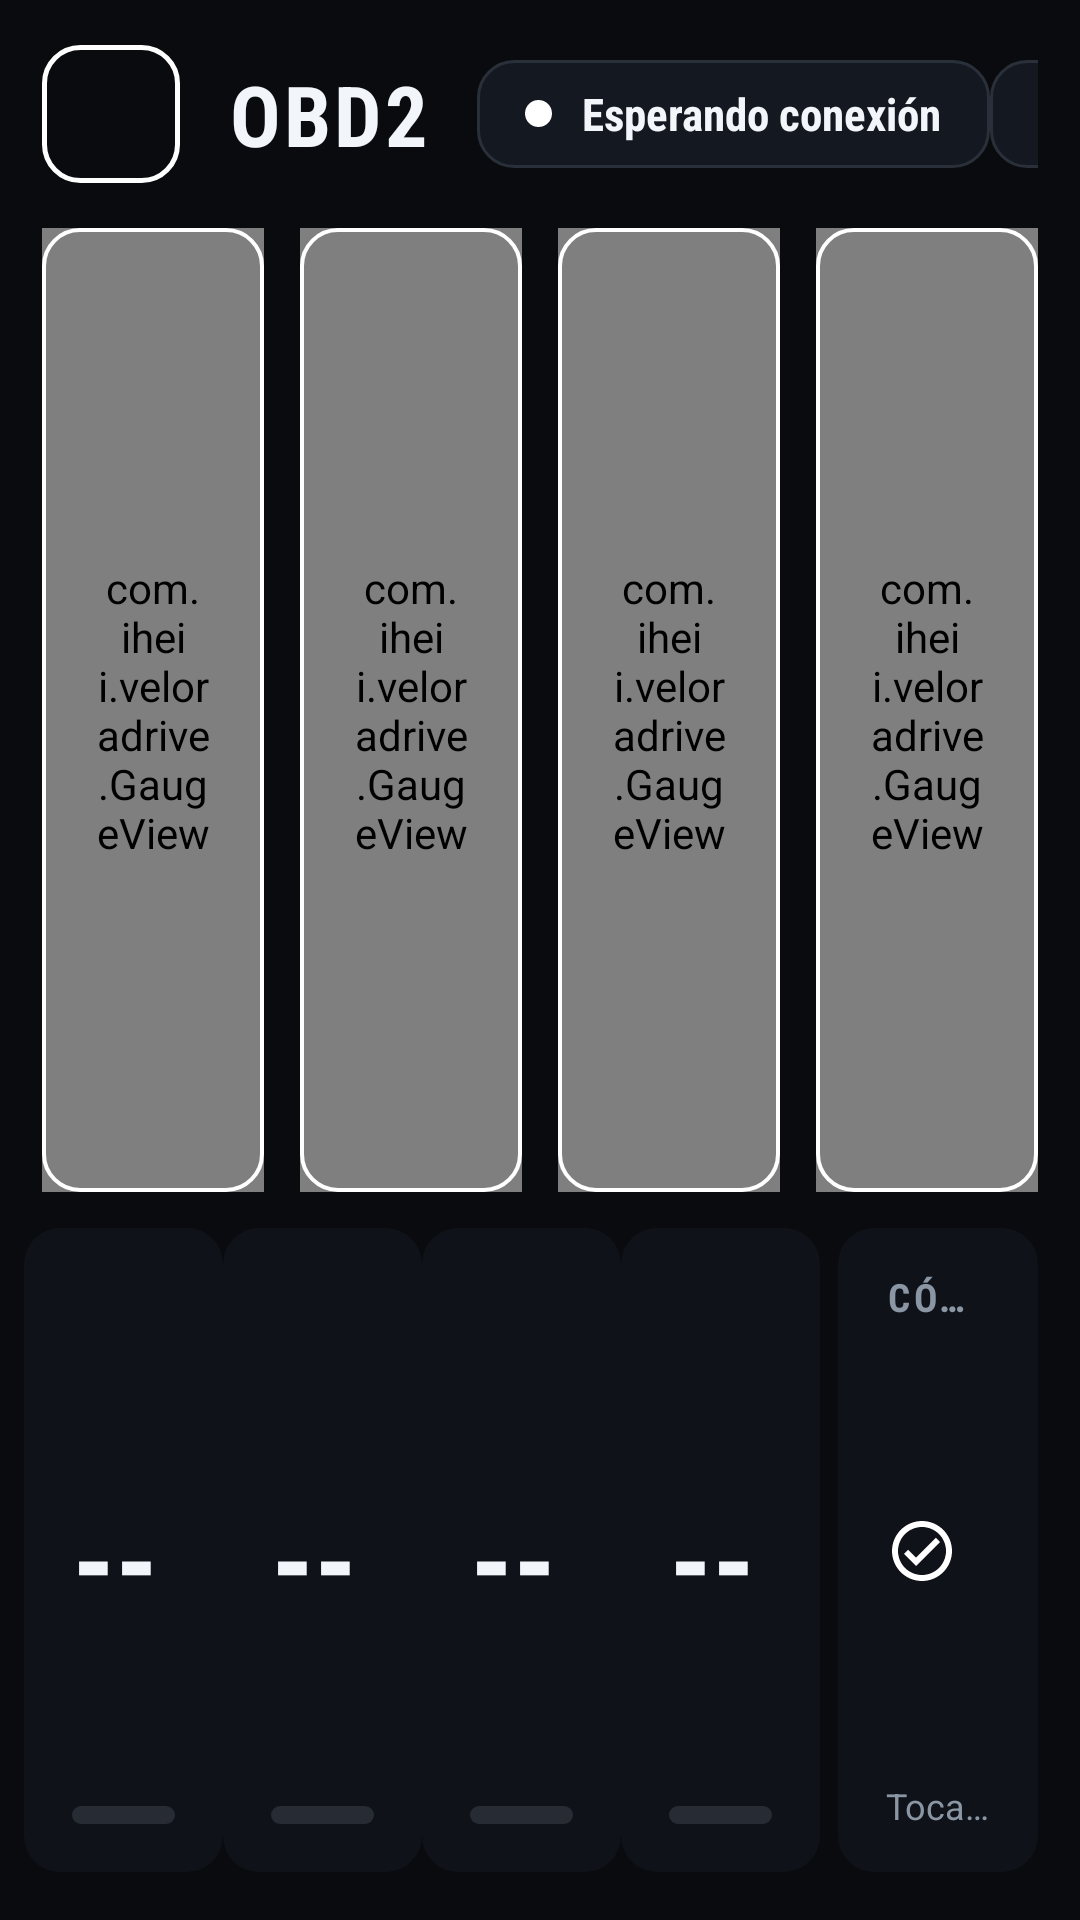

The Android layout XML behind this screen, and the referenced resources:
<!-- AndroidManifest.xml: application theme Theme.Velora -->
<!-- res/layout/activity_obd.xml -->
<?xml version="1.0" encoding="utf-8"?>
<LinearLayout xmlns:android="http://schemas.android.com/apk/res/android"
    xmlns:app="http://schemas.android.com/apk/res-auto"
    android:layout_width="match_parent"
    android:layout_height="match_parent"
    android:background="@color/bg"
    android:orientation="vertical"
    android:paddingHorizontal="8dp"
    android:paddingTop="14dp"
    android:paddingBottom="16dp">

    
    <LinearLayout
        android:layout_width="match_parent"
        android:layout_height="48dp"
        android:layout_marginHorizontal="6dp"
        android:gravity="center_vertical"
        android:orientation="horizontal">

        <ImageButton
            android:id="@+id/btnBack"
            android:layout_width="46dp"
            android:layout_height="46dp"
            android:background="@drawable/obd_back_btn"
            android:contentDescription="@string/back"
            android:padding="11dp"
            android:scaleType="fitCenter"
            android:src="@drawable/ic_back" />

        <TextView
            android:layout_width="wrap_content"
            android:layout_height="wrap_content"
            android:layout_marginStart="16dp"
            android:fontFamily="sans-serif-condensed"
            android:letterSpacing="0.04"
            android:text="@string/obd_screen_title"
            android:textColor="@color/text"
            android:textSize="28sp"
            android:textStyle="bold" />

        <LinearLayout
            android:id="@+id/statusPill"
            android:layout_width="wrap_content"
            android:layout_height="36dp"
            android:layout_marginStart="16dp"
            android:background="@drawable/obd_pill"
            android:gravity="center_vertical"
            android:orientation="horizontal"
            android:paddingHorizontal="16dp">

            <View
                android:id="@+id/statusDot"
                android:layout_width="9dp"
                android:layout_height="9dp"
                android:background="@drawable/obd_dot" />

            <TextView
                android:id="@+id/statusText"
                android:layout_width="wrap_content"
                android:layout_height="wrap_content"
                android:layout_marginStart="10dp"
                android:fontFamily="sans-serif-condensed"
                android:text="@string/obd_pill_waiting"
                android:textColor="@color/text"
                android:textSize="15sp"
                android:textStyle="bold" />
        </LinearLayout>

        <Space
            android:layout_width="0dp"
            android:layout_height="match_parent"
            android:layout_weight="1" />

        <LinearLayout
            android:layout_width="wrap_content"
            android:layout_height="36dp"
            android:background="@drawable/obd_pill"
            android:gravity="center_vertical"
            android:orientation="horizontal"
            android:paddingHorizontal="16dp">

            <ImageView
                android:layout_width="16dp"
                android:layout_height="16dp"
                android:importantForAccessibility="no"
                android:src="@drawable/ic_obd_sync"
                app:tint="@color/text_dim" />

            <TextView
                android:layout_width="wrap_content"
                android:layout_height="wrap_content"
                android:layout_marginStart="10dp"
                android:fontFamily="sans-serif-condensed"
                android:text="@string/obd_refresh"
                android:textColor="@color/text_dim"
                android:textSize="15sp" />
        </LinearLayout>

        <LinearLayout
            android:layout_width="wrap_content"
            android:layout_height="46dp"
            android:layout_marginStart="14dp"
            android:background="@drawable/obd_pill"
            android:baselineAligned="true"
            android:gravity="center"
            android:orientation="horizontal"
            android:paddingHorizontal="18dp">

            <TextView
                android:id="@+id/clock"
                android:layout_width="wrap_content"
                android:layout_height="wrap_content"
                android:fontFamily="sans-serif-condensed"
                android:textColor="@color/text"
                android:textSize="24sp"
                android:textStyle="bold" />

            <TextView
                android:id="@+id/clockAmPm"
                android:layout_width="wrap_content"
                android:layout_height="wrap_content"
                android:layout_marginStart="5dp"
                android:fontFamily="sans-serif-condensed"
                android:textColor="@color/text"
                android:textSize="13sp"
                android:textStyle="bold" />
        </LinearLayout>
    </LinearLayout>

    
    <LinearLayout
        android:layout_width="match_parent"
        android:layout_height="0dp"
        android:layout_marginTop="14dp"
        android:layout_weight="1.2"
        android:orientation="horizontal">

        <FrameLayout
            android:id="@+id/boxRpm"
            style="@style/ObdGaugeBox">

            <com.iheii.veloradrive.GaugeView
                android:id="@+id/gaugeRpm"
                android:layout_width="match_parent"
                android:layout_height="match_parent"
                android:padding="18dp" />
        </FrameLayout>

        <FrameLayout
            android:id="@+id/boxSpeed"
            style="@style/ObdGaugeBox">

            <com.iheii.veloradrive.GaugeView
                android:id="@+id/gaugeSpeed"
                android:layout_width="match_parent"
                android:layout_height="match_parent"
                android:padding="18dp" />
        </FrameLayout>

        <FrameLayout
            android:id="@+id/boxCoolant"
            style="@style/ObdGaugeBox">

            <com.iheii.veloradrive.GaugeView
                android:id="@+id/gaugeCoolant"
                android:layout_width="match_parent"
                android:layout_height="match_parent"
                android:padding="18dp" />
        </FrameLayout>

        <FrameLayout
            android:id="@+id/boxVolts"
            style="@style/ObdGaugeBox">

            <com.iheii.veloradrive.GaugeView
                android:id="@+id/gaugeVolts"
                android:layout_width="match_parent"
                android:layout_height="match_parent"
                android:padding="18dp" />
        </FrameLayout>
    </LinearLayout>

    
    <LinearLayout
        android:layout_width="match_parent"
        android:layout_height="0dp"
        android:layout_marginTop="12dp"
        android:layout_weight="0.8"
        android:orientation="horizontal">

        <include
            android:id="@+id/cardLoad"
            layout="@layout/item_obd_stat"
            android:layout_width="0dp"
            android:layout_height="match_parent"
            android:layout_weight="1" />

        <include
            android:id="@+id/cardThrottle"
            layout="@layout/item_obd_stat"
            android:layout_width="0dp"
            android:layout_height="match_parent"
            android:layout_weight="1" />

        <include
            android:id="@+id/cardIntake"
            layout="@layout/item_obd_stat"
            android:layout_width="0dp"
            android:layout_height="match_parent"
            android:layout_weight="1" />

        <include
            android:id="@+id/cardFuel"
            layout="@layout/item_obd_stat"
            android:layout_width="0dp"
            android:layout_height="match_parent"
            android:layout_weight="1" />

        
        <LinearLayout
            android:id="@+id/cardDtc"
            android:layout_width="0dp"
            android:layout_height="match_parent"
            android:layout_marginHorizontal="6dp"
            android:layout_weight="1"
            android:background="@drawable/obd_panel_fill"
            android:clickable="true"
            android:focusable="true"
            android:foreground="@drawable/obd_panel_stroke"
            android:orientation="vertical"
            android:paddingHorizontal="16dp"
            android:paddingTop="14dp"
            android:paddingBottom="14dp">

            <TextView
                android:layout_width="match_parent"
                android:layout_height="wrap_content"
                android:ellipsize="end"
                android:fontFamily="sans-serif-condensed"
                android:letterSpacing="0.1"
                android:maxLines="1"
                android:text="@string/obd_dtc"
                android:textColor="#8A96A3"
                android:textSize="13sp"
                android:textStyle="bold" />

            <Space
                android:layout_width="match_parent"
                android:layout_height="0dp"
                android:layout_weight="1" />

            <LinearLayout
                android:layout_width="match_parent"
                android:layout_height="wrap_content"
                android:gravity="center_vertical"
                android:orientation="horizontal">

                <ImageView
                    android:id="@+id/dtcIcon"
                    android:layout_width="24dp"
                    android:layout_height="24dp"
                    android:layout_marginEnd="10dp"
                    android:importantForAccessibility="no"
                    android:src="@drawable/ic_obd_check" />

                <TextView
                    android:id="@+id/dtcState"
                    android:layout_width="0dp"
                    android:layout_height="wrap_content"
                    android:layout_weight="1"
                    android:ellipsize="end"
                    android:fontFamily="sans-serif-condensed"
                    android:maxLines="1"
                    android:textSize="21sp"
                    android:textStyle="bold" />
            </LinearLayout>

            <TextView
                android:id="@+id/dtcCodes"
                android:layout_width="match_parent"
                android:layout_height="wrap_content"
                android:layout_marginTop="4dp"
                android:ellipsize="end"
                android:fontFamily="monospace"
                android:maxLines="2"
                android:textColor="@color/text"
                android:textSize="14sp"
                android:visibility="gone" />

            <Space
                android:layout_width="match_parent"
                android:layout_height="0dp"
                android:layout_weight="1" />

            <TextView
                android:layout_width="match_parent"
                android:layout_height="wrap_content"
                android:ellipsize="end"
                android:maxLines="1"
                android:text="@string/obd_dtc_hint"
                android:textColor="#8A96A3"
                android:textSize="12sp" />
        </LinearLayout>
    </LinearLayout>
</LinearLayout>
<!-- res/layout/item_obd_stat.xml (included above) -->
<?xml version="1.0" encoding="utf-8"?>
<LinearLayout xmlns:android="http://schemas.android.com/apk/res/android"
    android:layout_width="0dp"
    android:layout_height="match_parent"
    android:layout_marginHorizontal="6dp"
    android:layout_weight="1"
    android:background="@drawable/obd_panel_fill"
    android:foreground="@drawable/obd_panel_stroke"
    android:orientation="vertical"
    android:paddingHorizontal="16dp"
    android:paddingTop="14dp"
    android:paddingBottom="16dp">

    <TextView
        android:id="@+id/title"
        android:layout_width="match_parent"
        android:layout_height="wrap_content"
        android:ellipsize="end"
        android:fontFamily="sans-serif-condensed"
        android:letterSpacing="0.1"
        android:maxLines="1"
        android:textColor="#8A96A3"
        android:textSize="13sp"
        android:textStyle="bold" />

    <Space
        android:layout_width="match_parent"
        android:layout_height="0dp"
        android:layout_weight="1" />

    <LinearLayout
        android:layout_width="match_parent"
        android:layout_height="wrap_content"
        android:baselineAligned="true"
        android:orientation="horizontal">

        <TextView
            android:id="@+id/value"
            android:layout_width="wrap_content"
            android:layout_height="wrap_content"
            android:fontFamily="sans-serif-condensed"
            android:includeFontPadding="false"
            android:text="--"
            android:textColor="#F2F6FA"
            android:textSize="40sp"
            android:textStyle="bold"
            tools:ignore="HardcodedText"
            xmlns:tools="http://schemas.android.com/tools" />

        <TextView
            android:id="@+id/unit"
            android:layout_width="wrap_content"
            android:layout_height="wrap_content"
            android:layout_marginStart="4dp"
            android:fontFamily="sans-serif-condensed"
            android:textColor="#8A96A3"
            android:textSize="14sp" />
    </LinearLayout>

    <Space
        android:layout_width="match_parent"
        android:layout_height="0dp"
        android:layout_weight="1" />

    <ProgressBar
        android:id="@+id/bar"
        style="?android:attr/progressBarStyleHorizontal"
        android:layout_width="match_parent"
        android:layout_height="6dp"
        android:max="100"
        android:maxHeight="6dp"
        android:minHeight="6dp"
        android:progress="0"
        android:progressDrawable="@drawable/obd_bar" />
</LinearLayout>
<!-- resources referenced by this layout -->
<resources>
  <color name="bg">#0A0B0E</color>
  <color name="text">#F2F6FA</color>
  <color name="text_dim">#7D8B99</color>
  <!-- drawable ic_obd_check (drawable) -->
  <vector xmlns:android="http://schemas.android.com/apk/res/android" android:width="24dp" android:height="24dp" android:viewportWidth="24" android:viewportHeight="24">
      <path android:fillColor="#FFFFFFFF" android:pathData="M12,2C6.48,2 2,6.48 2,12s4.48,10 10,10 10,-4.48 10,-10S17.52,2 12,2zM12,20c-4.41,0 -8,-3.59 -8,-8s3.59,-8 8,-8 8,3.59 8,8 -3.59,8 -8,8zM16.59,7.58L10,14.17l-2.59,-2.58L6,13l4,4 8,-8z" />
  </vector>
  <!-- drawable obd_back_btn (drawable) -->
  <?xml version="1.0" encoding="utf-8"?>
  <ripple xmlns:android="http://schemas.android.com/apk/res/android" android:color="#33FFFFFF">
      <item>
          <shape android:shape="rectangle">
              <solid android:color="#00000000" />
              <stroke android:width="1.5dp" android:color="#FFFFFFFF" />
              <corners android:radius="12dp" />
          </shape>
      </item>
  </ripple>
  <!-- drawable obd_dot (drawable) -->
  <?xml version="1.0" encoding="utf-8"?>
  <shape xmlns:android="http://schemas.android.com/apk/res/android" android:shape="oval">
      <solid android:color="#FFFFFFFF" />
  </shape>
  <!-- drawable obd_panel_fill (drawable) -->
  <?xml version="1.0" encoding="utf-8"?>
  <shape xmlns:android="http://schemas.android.com/apk/res/android" android:shape="rectangle">
      <solid android:color="#0F1218" />
      <corners android:radius="12dp" />
  </shape>
  <!-- drawable obd_panel_stroke (drawable) -->
  <?xml version="1.0" encoding="utf-8"?>
  <shape xmlns:android="http://schemas.android.com/apk/res/android" android:shape="rectangle">
      <solid android:color="#00000000" />
      <stroke android:width="1.2dp" android:color="#FFFFFFFF" />
      <corners android:radius="12dp" />
  </shape>
  <!-- drawable obd_pill (drawable) -->
  <?xml version="1.0" encoding="utf-8"?>
  <shape xmlns:android="http://schemas.android.com/apk/res/android" android:shape="rectangle">
      <solid android:color="#141820" />
      <stroke android:width="1dp" android:color="#2A303A" />
      <corners android:radius="12dp" />
  </shape>
  <string name="back">Volver</string>
  <string name="obd_dtc">CÓDIGOS DE FALLA</string>
  <string name="obd_dtc_hint">Toca para revisar otra vez</string>
  <string name="obd_pill_waiting">Esperando conexión</string>
  <string name="obd_refresh">Actualiza cada 1 s</string>
  <string name="obd_screen_title">OBD2</string>
  <style name="ObdGaugeBox">
          <item name="android:layout_width">0dp</item>
          <item name="android:layout_height">match_parent</item>
          <item name="android:layout_weight">1</item>
          <item name="android:layout_marginHorizontal">6dp</item>
          <item name="android:background">@drawable/obd_panel_fill</item>
          <item name="android:foreground">@drawable/obd_panel_stroke</item>
      </style>
  <color name="accent">#00E5FF</color>
  <style name="VeloraDialog" parent="Theme.AppCompat.Dialog.Alert">
          <item name="android:windowLayoutInDisplayCutoutMode" tools:targetApi="28">default</item>
          <item name="colorAccent">@color/accent</item>
          <item name="android:windowBackground">@drawable/dialog_bg</item>
          <item name="android:textColorPrimary">@color/text</item>
          <item name="android:textColor">@color/text</item>
      </style>
  <!-- drawable dialog_bg (drawable) -->
  <inset xmlns:android="http://schemas.android.com/apk/res/android" android:inset="16dp">
      <shape android:shape="rectangle">
          <solid android:color="@color/card" />
          <stroke android:width="1dp" android:color="@color/card_stroke" />
          <corners android:radius="20dp" />
      </shape>
  </inset>
  <color name="card">#12151B</color>
  <color name="card_stroke">#222B35</color>
</resources>
